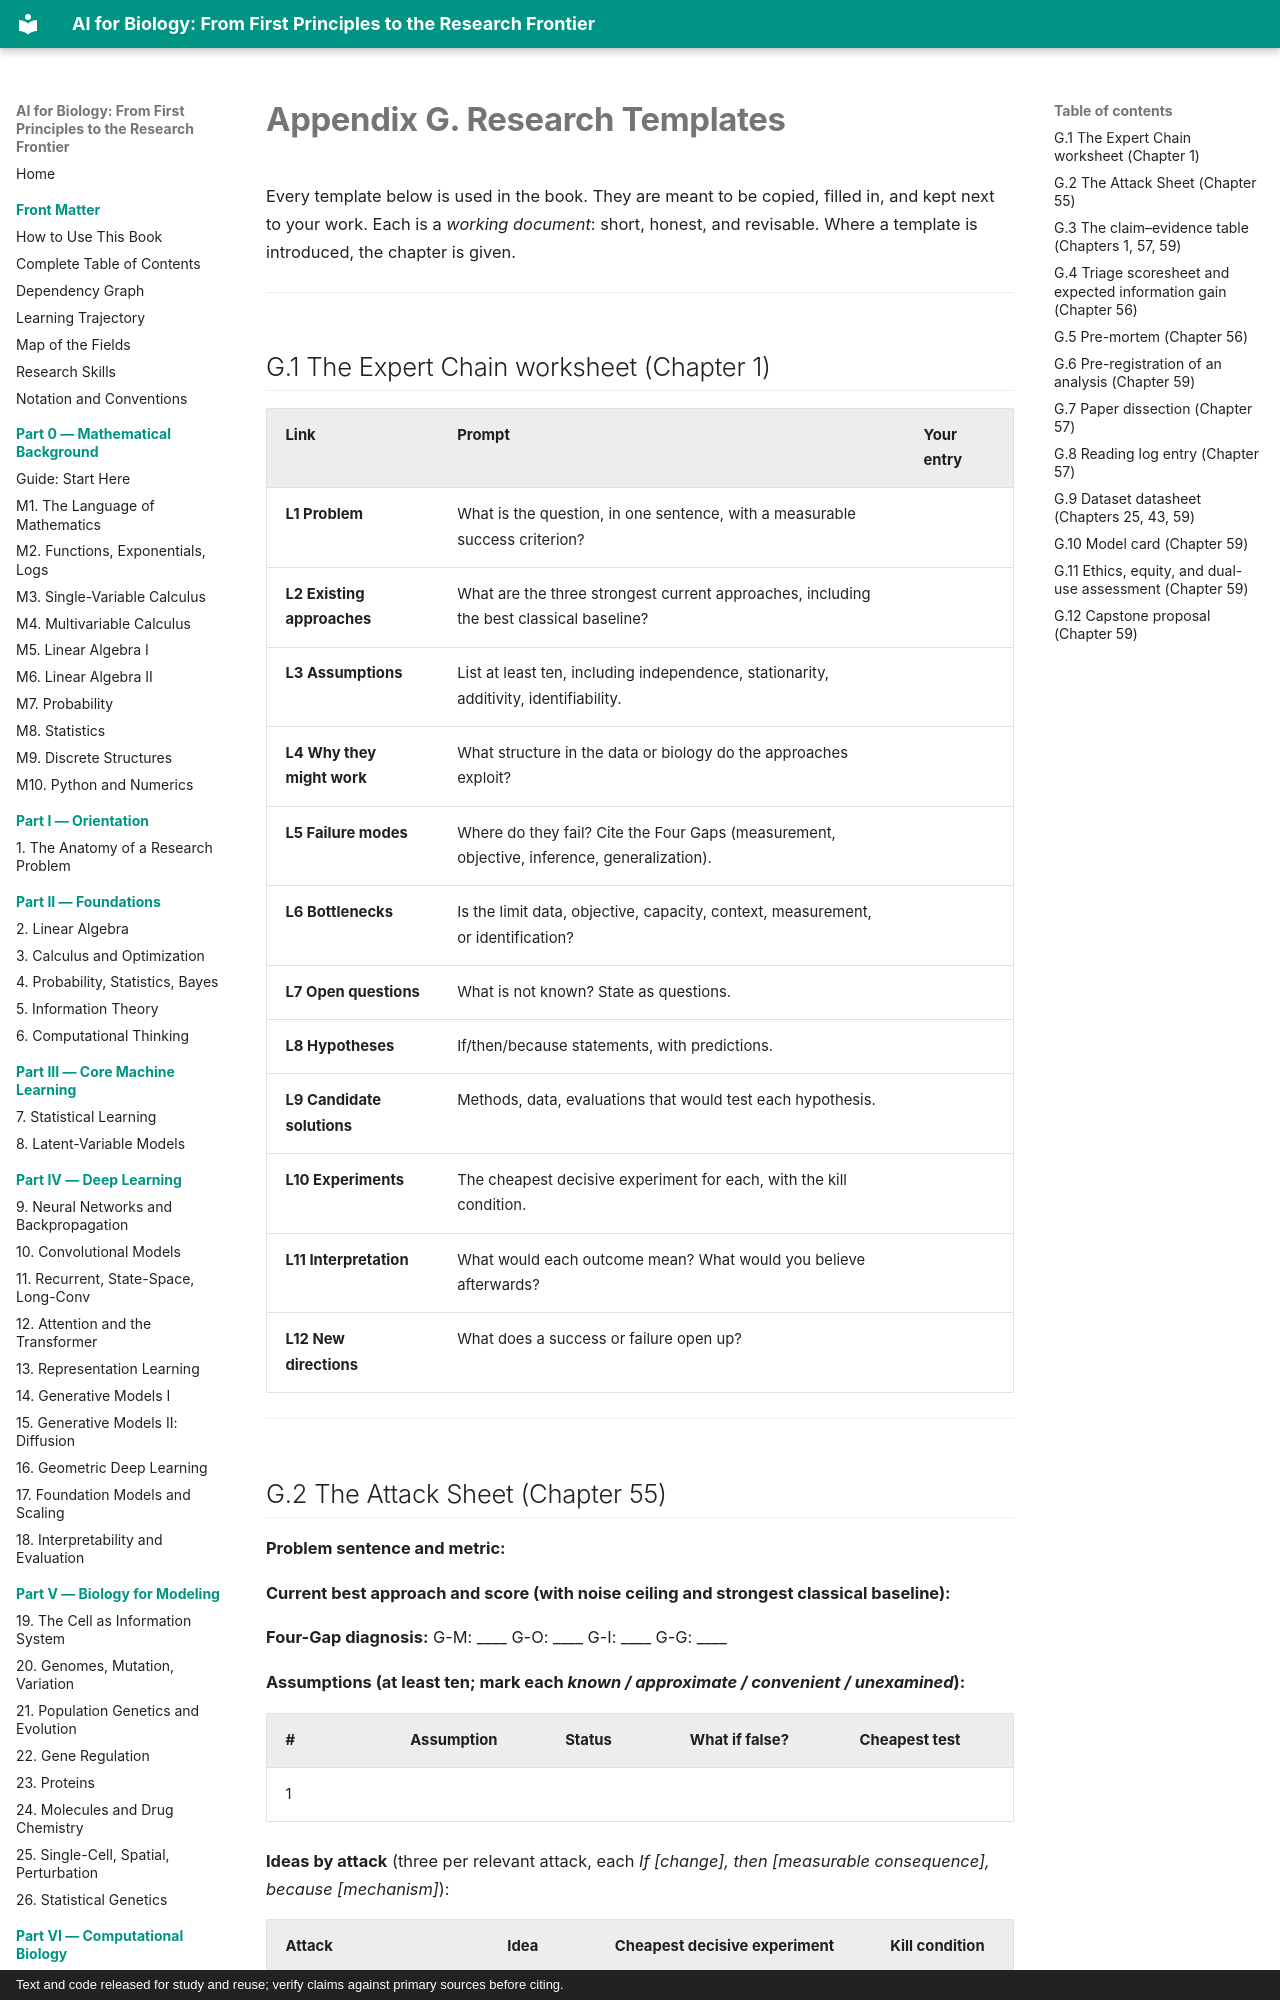

repository: namknnguyen/ai-for-biology-book · page: appendices/g-templates/index.html · generator: mkdocs · copyright: Text and code released for study and reuse; verify claims against primary sources before citing.

# Appendix G. Research Templates

Every template below is used in the book. They are meant to be copied, filled in, and kept next to your work. Each is a *working document*: short, honest, and revisable. Where a template is introduced, the chapter is given.

---

## G.1 The Expert Chain worksheet (Chapter 1)

| Link | Prompt | Your entry |
|---|---|---|
| **L1 Problem** | What is the question, in one sentence, with a measurable success criterion? | |
| **L2 Existing approaches** | What are the three strongest current approaches, including the best classical baseline? | |
| **L3 Assumptions** | List at least ten, including independence, stationarity, additivity, identifiability. | |
| **L4 Why they might work** | What structure in the data or biology do the approaches exploit? | |
| **L5 Failure modes** | Where do they fail? Cite the Four Gaps (measurement, objective, inference, generalization). | |
| **L6 Bottlenecks** | Is the limit data, objective, capacity, context, measurement, or identification? | |
| **L7 Open questions** | What is not known? State as questions. | |
| **L8 Hypotheses** | If/then/because statements, with predictions. | |
| **L9 Candidate solutions** | Methods, data, evaluations that would test each hypothesis. | |
| **L10 Experiments** | The cheapest decisive experiment for each, with the kill condition. | |
| **L11 Interpretation** | What would each outcome mean? What would you believe afterwards? | |
| **L12 New directions** | What does a success or failure open up? | |

---
